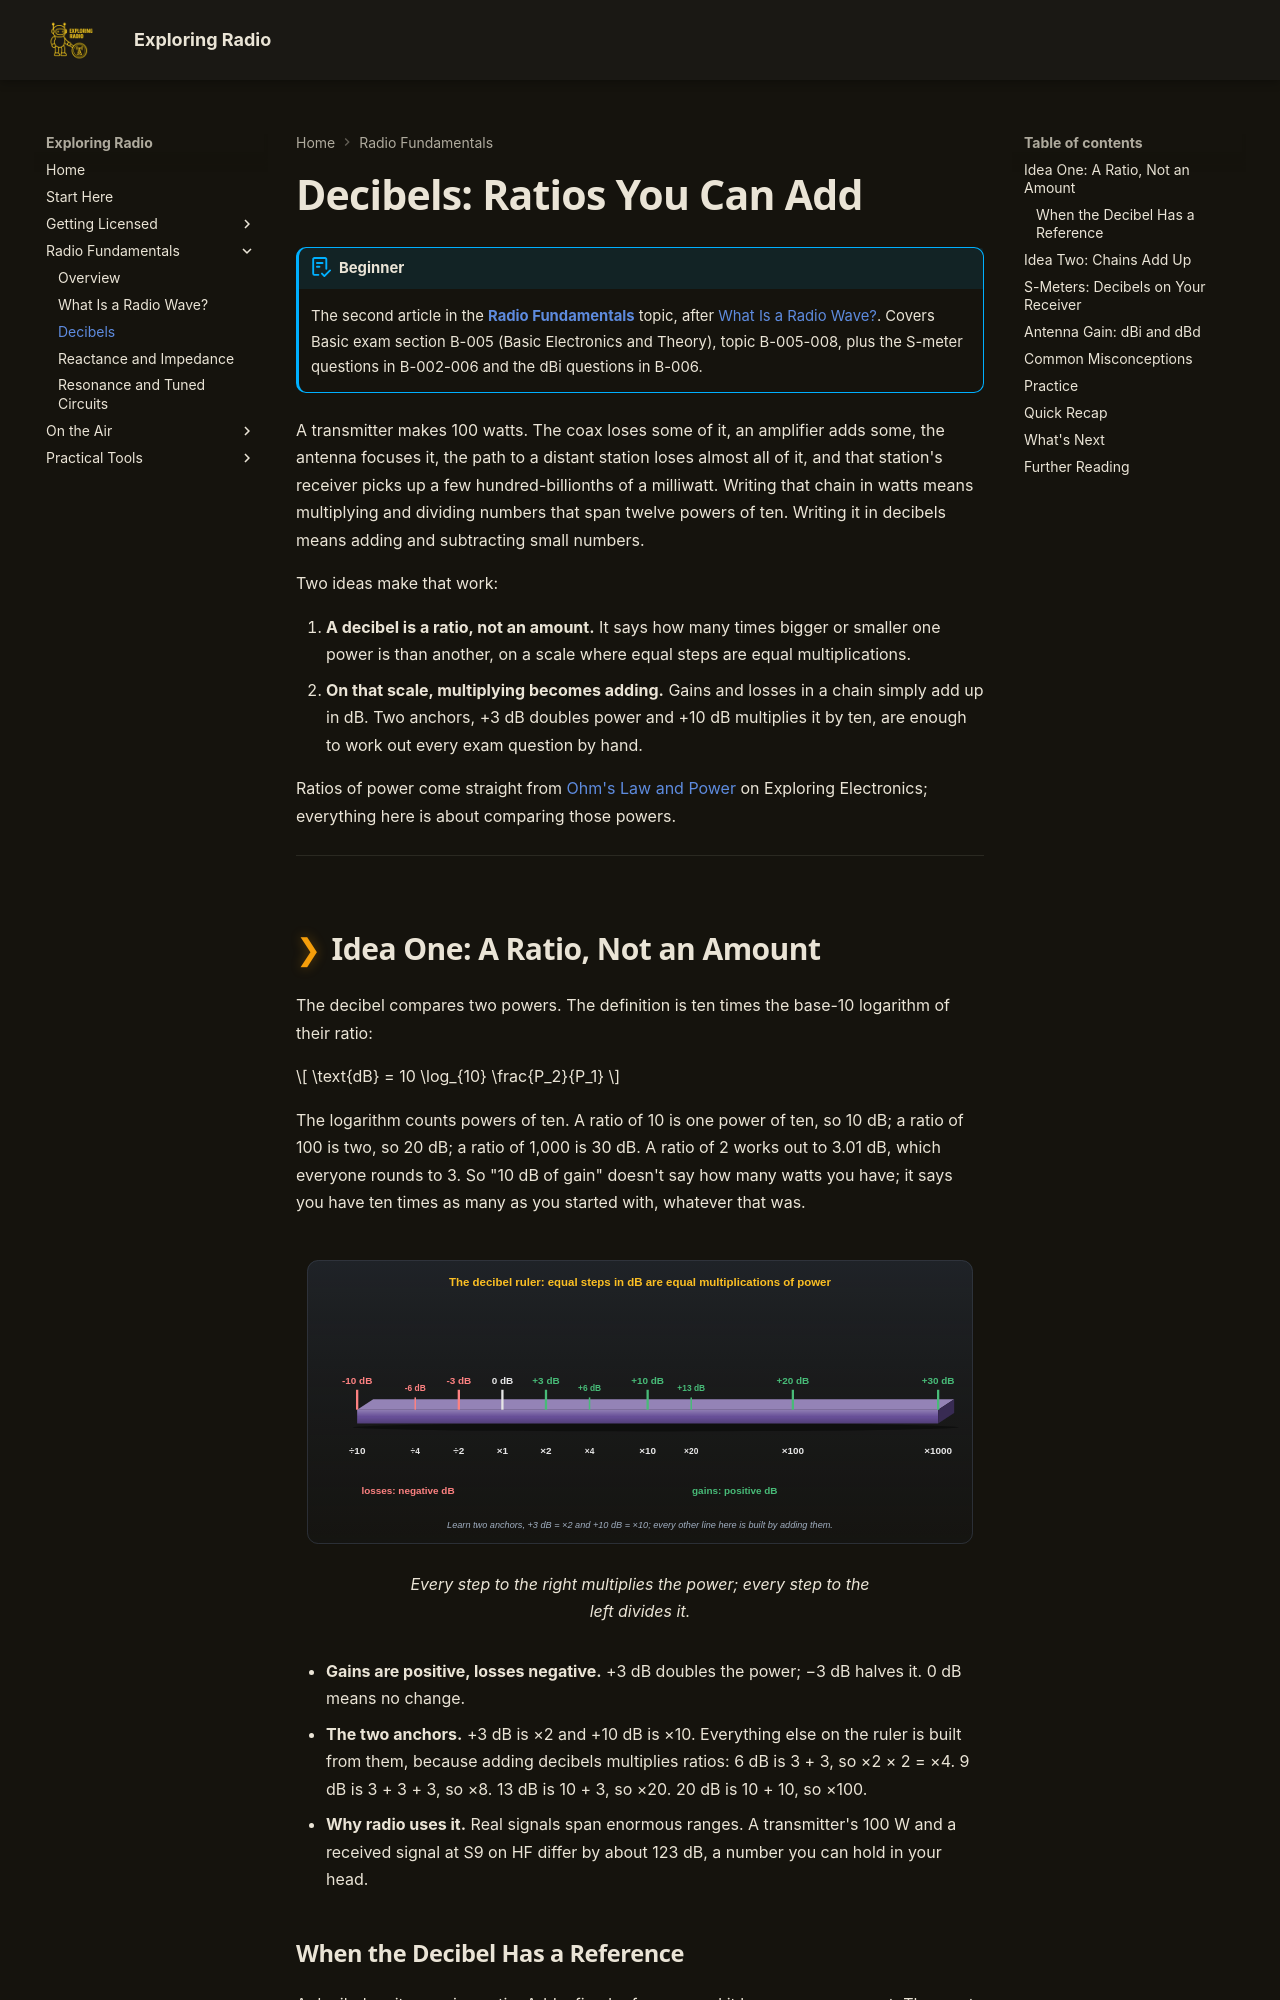

repository: bradpenney/exploring_radio · page: decibels/index.html · generator: mkdocs

---
date: "2026-10-09 02:30"
title: "Decibels: Ratios You Can Add"
description: "Why radio measures gain and loss in decibels: 3 dB doubles power, 10 dB multiplies it by ten, chains of gains and losses add, an S-unit is 6 dB, and antenna gain is quoted in dBi or dBd."
---

# Decibels: Ratios You Can Add

!!! abstract "Beginner"
    The second article in the **[Radio Fundamentals](radio_fundamentals.md)** topic, after [What Is a Radio Wave?](what_is_a_radio_wave.md). Covers Basic exam section B-005 (Basic Electronics and Theory), topic B-005-008, plus the S-meter questions in B-002-006 and the dBi questions in B-006.

A transmitter makes 100 watts. The coax loses some of it, an amplifier adds some, the antenna focuses it, the path to a distant station loses almost all of it, and that station's receiver picks up a few hundred-billionths of a milliwatt. Writing that chain in watts means multiplying and dividing numbers that span twelve powers of ten. Writing it in decibels means adding and subtracting small numbers.

Two ideas make that work:

1. **A decibel is a ratio, not an amount.** It says how many times bigger or smaller one power is than another, on a scale where equal steps are equal multiplications.
2. **On that scale, multiplying becomes adding.** Gains and losses in a chain simply add up in dB. Two anchors, +3 dB doubles power and +10 dB multiplies it by ten, are enough to work out every exam question by hand.

Ratios of power come straight from [Ohm's Law and Power](https://electronics.bradpenney.io/ohms_law/) on Exploring Electronics; everything here is about comparing those powers.

---
